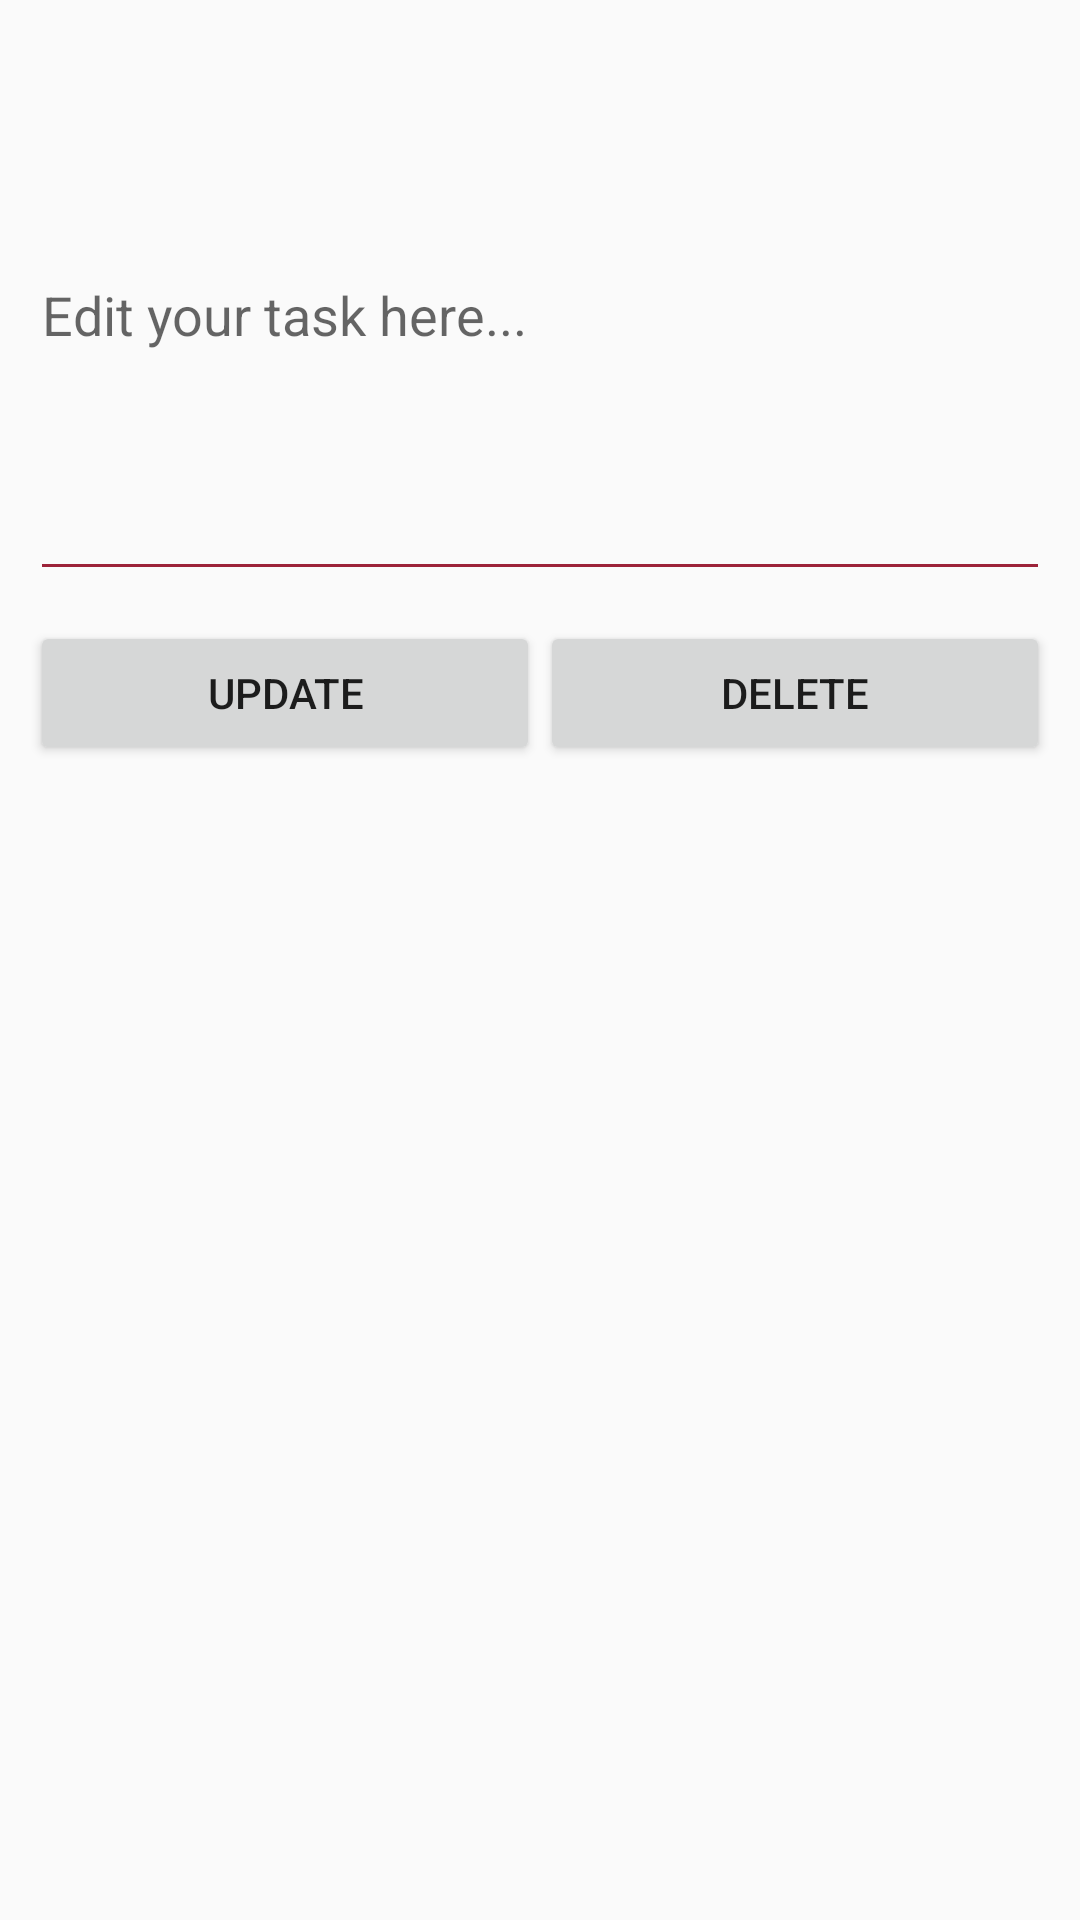

Android layout source for this screen:
<!-- AndroidManifest.xml: application theme AppTheme -->
<!-- res/layout/update_activity.xml -->
<?xml version="1.0" encoding="utf-8"?>
<LinearLayout xmlns:android="http://schemas.android.com/apk/res/android"
    android:layout_width="match_parent"
    android:layout_height="match_parent"
    android:orientation="vertical"
    android:padding="10dp"
    android:weightSum="1">

    <EditText
        android:id="@+id/input_update_task"
        android:layout_width="match_parent"
        android:layout_height="wrap_content"
        android:layout_marginBottom="10dp"
        android:ems="10"
        android:inputType="textImeMultiLine"
        android:minLines="5"
        android:maxLines="7"
        android:hint="Edit your task here..."
        android:layout_weight="0.28" />

    <LinearLayout
        android:layout_width="fill_parent"
        android:layout_height="wrap_content"
        android:weightSum="2"
        android:gravity="center_horizontal"
        android:orientation="horizontal" >

        <Button
            android:id="@+id/update_button"
            android:layout_width="wrap_content"
            android:layout_height="wrap_content"
            android:layout_weight="1"
            android:text="update" />

        <Button
            android:id="@+id/delete_button"
            android:layout_width="wrap_content"
            android:layout_height="wrap_content"
            android:layout_weight="1"
            android:text="delete" />

    </LinearLayout>

</LinearLayout>
<!-- resources referenced by this layout -->
<resources>
  <style name="AppTheme" parent="Theme.AppCompat.Light.DarkActionBar">
          
          <item name="colorPrimary">@color/colorPrimary</item>
          <item name="colorPrimaryDark">@color/colorPrimaryDark</item>
          <item name="colorAccent">@color/green</item>
          <item name="android:textColorSecondary">@color/red</item>
      </style>
  <color name="colorPrimary">#3F51B5</color>
  <color name="colorPrimaryDark">#303F9F</color>
  <color name="green">#73D136</color>
  <color name="red">#9C2339</color>
</resources>
